Run: headless pygame with SDL's dummy video driver; simulated clock (each Clock.tick advances the game by its frame time, no real sleeping); random seed 0; keys injected as events and as key.get_pressed() state; no mouse input.
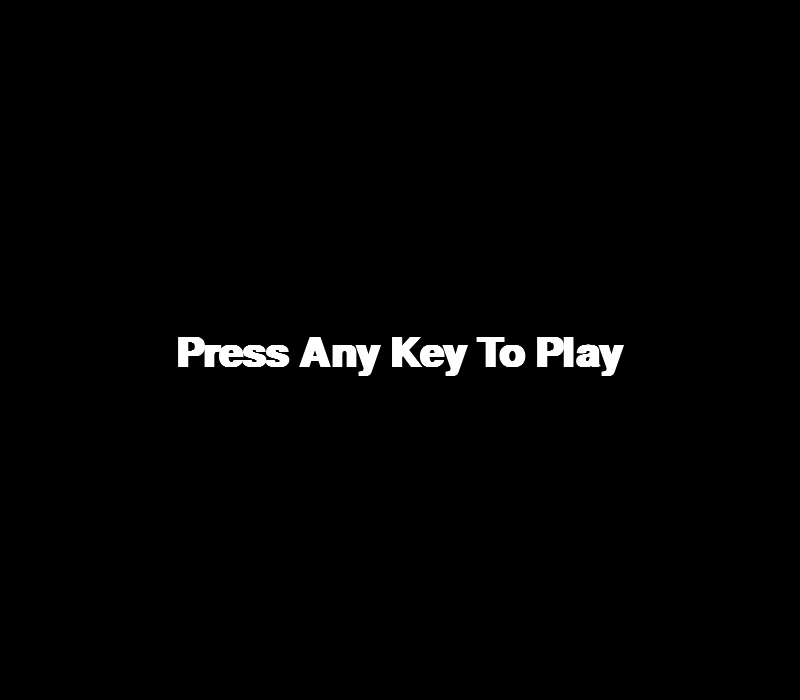
Frame 1 of 4 · flips 1–60 · no input
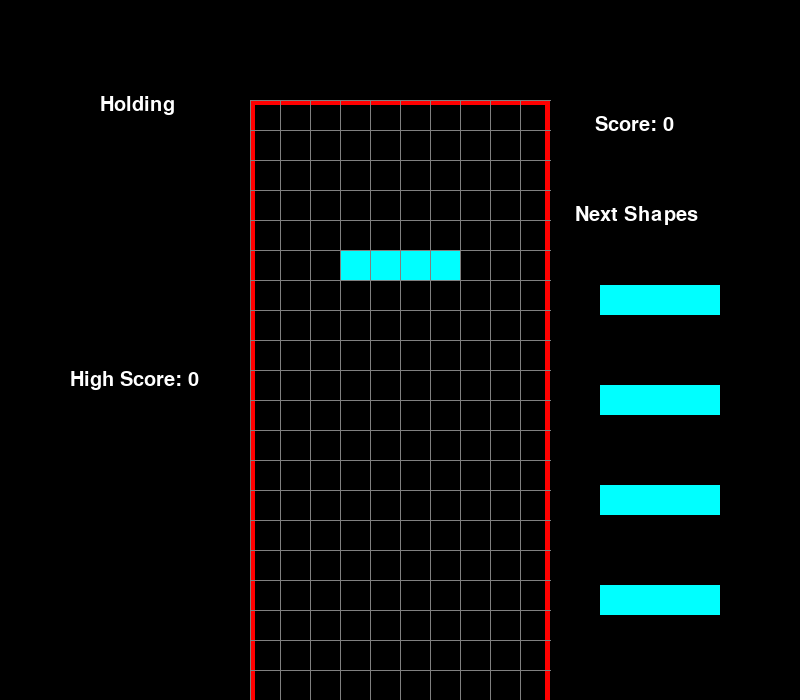
Frame 2 of 4 · flips 61–180 · tapped SPACE, RETURN · held RIGHT (→), D
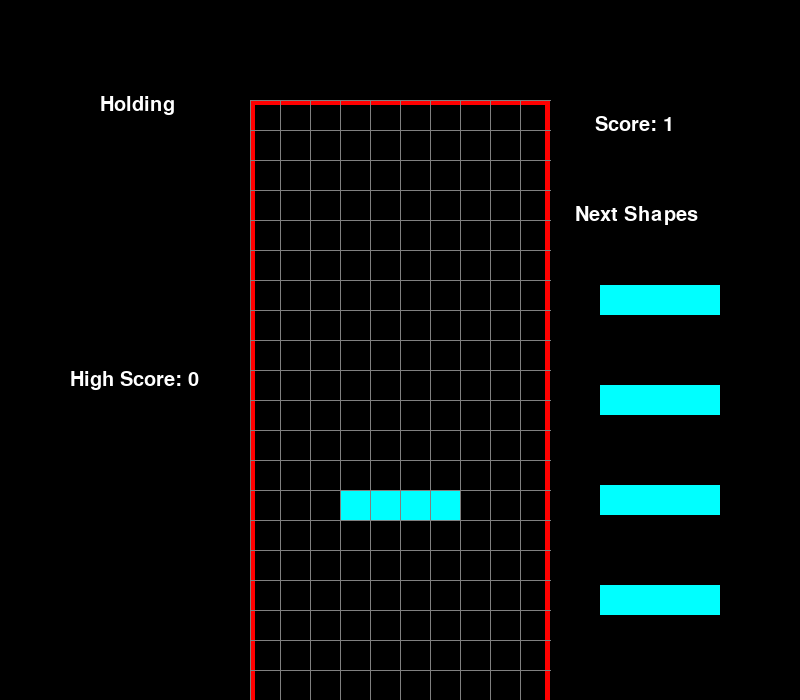
Frame 3 of 4 · flips 181–300 · held DOWN (↓), S
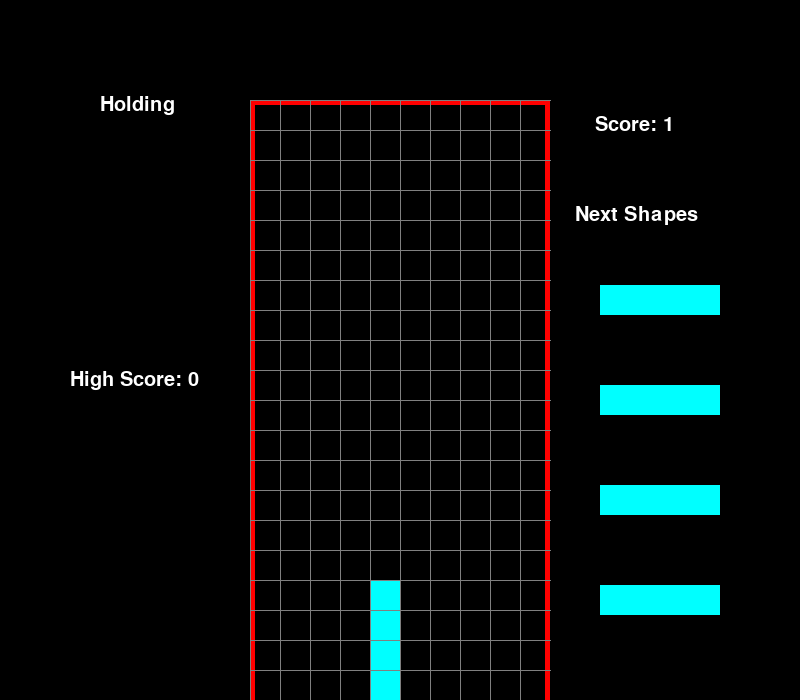
Frame 4 of 4 · flips 301–420 · held LEFT (←), A, UP (↑), W

The pygame program that drew these frames:

import pygame
import random

# sourced from https://www.techwithtim.net/tutorials/game-development-with-python/tetris-pygame/tutorial-1

class Piece(object):
    rows = 20
    columns = 10
    def __init__(self,shape,game):
        self.index = game.shapes.index(shape)
        self.start_pos = game.shape_start[self.index]

        self.x = self.start_pos[0]
        self.y = self.start_pos[1]
        self.shape = shape
        self.color = game.shape_colors[self.index]
        self.rotation = 0 # 0-3 determines the rotation

    def reset_position(self):
        self.x = self.start_pos[0]
        self.y = self.start_pos[1]

class Base():
    def __init__(self):
        pygame.font.init()
        # screen global var
        self.s_width = 800
        self.s_height = 700

        # play area global var
        self.play_width = 300
        self.play_height = 600 + 30*3 #allocate a 3 row buffer 
        self.block_size = 30

        self.top_left_x = (self.s_width - self.play_width) // 2
        self.top_left_y = self.s_height - self.play_height

        # Additional Game settings
        self.look_ahead = 4 # denotes the number of pieces you can look ahead for

        # SHAPE FORMATS

        S = [[
            '.00',
            '00.',
            '...'],
            [
            '.0.',
            '.00',
            '..0'],
            [
            '...',
            '.00',
            '00.'],
            [
            '0..',
            '00.',
            '.0.']]

        Z = [[
            '00.',
            '.00',
            '...'],
            [
            '..0',
            '.00',
            '.0.'],
            [
            '...',
            '00.',
            '.00'],
            [
            '.0.',
            '00.',
            '0..']]

        I = [
                ['....',
                '0000',
                '....',
                '....'],

                ['..0.',
                '..0.',
                '..0.',
                '..0.'],

                ['....',
                '....',
                '0000',
                '....'],

                ['.0..',
                '.0..',
                '.0..',
                '.0..']

            ]

        O = [[
            '00',
            '00'
            ]]

        J = [[
            '0..',
            '000',
            '...'],
            [
            '.00',
            '.0.',
            '.0.'],
            [
            '...',
            '000',
            '..0'],
            [
            '.0.',
            '.0.',
            '00.']]

        L = [[
            '..0',
            '000',
            '...'],
            [
            '.0.',
            '.0.',
            '.00'],
            [
            '...',
            '000',
            '0..'],
            [
            '00.',
            '.0.',
            '.0.']]

        T = [[
            '.0.',
            '000',
            '...'],
            [
            '.0.',
            '.00',
            '.0.'],
            [
            '...',
            '000',
            '.0.'],
            [
            '.0.',
            '00.',
            '.0.']]

        self.shapes = [S, Z, I, O, J, L, T]
        self.shape_colors = [(0, 255, 0), (255, 0, 0), (0, 255, 255), (255, 255, 0), (0, 0, 255), (255, 165, 0), (192, 0, 192)]

        # the x offset is 3 blocks except for the O piece 
        self.shape_start = [(3,0),(3,0),(3,0),(4,0),(3,0),(3,0),(3,0)]
        # allow for the piece to slide for 4 moves before settling on the ground
        self.settle = 4 

    # determines how to draw the grid
    def create_grid(self,locked_positions={}):
        grid = [[(0,0,0) for _ in range(10)] for _ in range(23)]

        for i in range(len(grid)):
            for j in range(len(grid[i])):
                if (j,i) in locked_positions:
                    c = locked_positions[(j,i)]
                    grid[i][j] = c
        return grid

    # Conver the format into game space coordinates
    def convert_shape_format(self,shape):
        positions = []
        format = shape.shape[shape.rotation % len(shape.shape)]
    
        for i, line in enumerate(format):
            row = list(line)
            for j, column in enumerate(row):
                if column == '0':
                    positions.append((shape.x + j, shape.y + i))
        return positions

    def valid_space(self,shape,grid):

        # check for empty spaces
        accepted_positions = [[(j, i) for j in range(10) if grid[i][j] == (0,0,0)] for i in range(20+3)]
        accepted_positions = [j for sub in accepted_positions for j in sub]
        formatted = self.convert_shape_format(shape)
        for pos in formatted:
            if pos not in accepted_positions:
                if pos[1] > -1:
                    return False
    
        return True

    # handles special instance of rotation
    # in Tetr.io the frame containing the piece is shifted one right/left
    # if the rotation would make a collision with the sides
    # returns the x offset needed for the correction (0 if none is needed)
    def wall_rotation_check(self,shape,grid):
        


        # left wall check
        shape.x += 1
        if self.valid_space(shape,grid):
            return True
        shape.x -= 1

        shape.x -= 1
        # right wall check
        if self.valid_space(shape,grid):
            return True
        shape.x += 1


        # need to do this for the long pieces
        # one side will protrude by 2
        shape.x += 2
        if self.valid_space(shape,grid):
            return True
        shape.x -= 2

        shape.x -= 2
        # right wall check
        if self.valid_space(shape,grid):
            return True
        shape.x += 2

        return False

    def check_lost(self,positions):
        for pos in positions:
            x, y = pos
            # account for buffer
            if y < 3:
                return True
        return False

    def get_shape(self):
        global shapes, shape_colors
        return Piece(self.shapes[2],self)#Piece(random.choice(self.shapes),self)

    def draw_text_middle(self,surface, text, size, color):
        font = pygame.font.SysFont("comicsans", size, bold=True)
        label = font.render(text, 1, color)

        surface.blit(label, (self.top_left_x + self.play_width /2 - (label.get_width()/2), self.top_left_y + self.play_height/2 - label.get_height()/2))
    
    def draw_grid(self,surface, grid):
    # This function draws the grey grid lines that we see
        sx = self.top_left_x
        sy = self.top_left_y+90
        for i in range(len(grid)):
            pygame.draw.line(surface, (128,128,128), (sx, sy+ i*30), (sx + self.play_width, sy + i * 30))  # horizontal lines
            for j in range(len(grid[i])):
                pygame.draw.line(surface, (128,128,128), (sx + j * 30, sy), (sx + j * 30, sy + self.play_height))  # vertical lines

    def clear_rows(self,grid, locked):
        # need to see if row is clear the shift every other row above down one

        inc = 0
        for i in range(len(grid)-1,-1,-1):
            row = grid[i]
            if (0, 0, 0) not in row:
                inc += 1
                # add positions to remove from locked
                ind = i
                for j in range(len(row)):
                    try:
                        del locked[(j, i)]
                    except:
                        continue
        # handle row consolidation
        if inc > 0:
            for key in sorted(list(locked), key=lambda x: x[1])[::-1]:
                x, y = key
                if y < ind:
                    newKey = (x, y + inc)
                    locked[newKey] = locked.pop(key)
        return inc


    # handle extra points for single,double,triple,quad, and full clears
    def scoring_func(self,grid,rows):
        score = 0

        match rows:
            case 1:
                score += 100
            case 2:
                score += 300
            case 3:
                score += 500
            case 4:
                score += 800
        if len(grid) == 0:
            score += 3500 
        return score



    def draw_next_shape(self,shapes, surface):
        font = pygame.font.SysFont('comicsans', 30)
        label = font.render('Next Shapes', 1, (255,255,255))
        for ind,shape in enumerate(shapes):
            sx = self.top_left_x + self.play_width + 50
            sy = self.top_left_y + self.play_height/2 - 100 + ind*100
            format = shape.shape[0]

            for i, line in enumerate(format):
                row = list(line)
                for j, column in enumerate(row):
                    if column == '0':
                        pygame.draw.rect(surface, shape.color, (sx + j*30, sy + i*30, 30, 30), 0)

        surface.blit(label, (self.top_left_x + self.play_width + 25, self.top_left_y + self.play_height/2 - 100 - 50))

    def draw_hold_shape(self,shape, surface):
        font = pygame.font.SysFont('comicsans', 30)
        label = font.render('Holding', 1, (255,255,255))
        sx = self.top_left_x - 150
        sy = self.top_left_y + self.play_height/2 -200
        if shape:

            format = shape.shape[0]
            for i, line in enumerate(format):
                row = list(line)
                for j, column in enumerate(row):
                    if column == '0':
                        pygame.draw.rect(surface, shape.color, (sx + j*30, sy + i*30, 30, 30), 0)
        surface.blit(label, (sx, self.top_left_y + self.play_height/2 - 260))


    def draw_window(self,surface, grid, score=0, last_score = 0):
        surface.fill((0, 0, 0))

        pygame.font.init()
        font = pygame.font.SysFont('comicsans', 60)
        label = font.render('Tetris', 1, (255, 255, 255))

        surface.blit(label, (self.top_left_x + self.play_width / 2 - (label.get_width() / 2), 30))

        # current score
        font = pygame.font.SysFont('comicsans', 30)
        label = font.render('Score: ' + str(score), 1, (255,255,255))

        sx = self.top_left_x + self.play_width + 25
        sy = self.top_left_y + self.play_height/2 - 400

        surface.blit(label, (sx + 20, sy + 160))
        # last score
        label = font.render('High Score: ' + str(last_score), 1, (255,255,255))

        sx = self.top_left_x - 200
        sy = self.top_left_y + 200

        surface.blit(label, (sx + 20, sy + 160))

        for i in range(len(grid)):
            for j in range(len(grid[i])):
                pygame.draw.rect(surface, grid[i][j], (self.top_left_x + j*self.block_size, self.top_left_y + i*self.block_size, self.block_size, self.block_size), 0)

        pygame.draw.rect(surface, (255, 0, 0), (self.top_left_x, self.top_left_y+90, self.play_width, self.play_height), 5)

        self.draw_grid(surface, grid)

    def main(self):
    
        self.locked_positions = {}  # (x,y):(255,0,0)
        self.grid = self.create_grid(self.locked_positions)
        self.change_piece = False
        self.run = True
        self.current_piece = self.get_shape()
        self.next_piece = [self.get_shape() for _ in range(self.look_ahead)]
        self.hold_piece = None
        self.clock = pygame.time.Clock()
        self.fall_time = 0
        self.level_time = 0
        self.score = 0
        # can only initiate swap if a piece has been placed
        self.swap = False
        
        # allow the pieces to be able to slide before settling
        # can only slide for self.settle per piece 
        self.onGround = False
        self.moves_slid = 0 
        while self.run:
            self.level_time += self.clock.get_rawtime()
            if self.level_time/1000 > 5:
                self.level_time = 0
                if self.level_time > 0.12:
                    self.level_time -= 0.005
            fall_speed = 0.27
            
            self.grid = self.create_grid(self.locked_positions)
            self.fall_time += self.clock.get_rawtime()
            self.clock.tick()
        
            # PIECE FALLING CODE
            if self.fall_time/1000 >= fall_speed:
                self.fall_time = 0
                self.current_piece.y += 1
                if not (self.valid_space(self.current_piece, self.grid)) and self.current_piece.y > 0:
                    self.current_piece.y -= 1
                    # we have hit a bottom collision
                    self.onGround = True

                else:
                    self.onGround = False
            for event in pygame.event.get():
                if event.type == pygame.QUIT:
                    self.run = False
                    pygame.display.quit()
                    quit()
    
                if event.type == pygame.KEYDOWN:
                    if event.key == pygame.K_LEFT:
                        self.current_piece.x -= 1
                        if not self.valid_space(self.current_piece, self.grid):
                            self.current_piece.x += 1
                        elif self.onGround:
                            self.moves_slid += 1
    
                    elif event.key == pygame.K_RIGHT:
                        self.current_piece.x += 1
                        if not self.valid_space(self.current_piece, self.grid):
                            self.current_piece.x -= 1
                        elif self.onGround:
                            self.moves_slid += 1
                    elif event.key == pygame.K_UP:
                        # rotate shape
                        self.current_piece.rotation = self.current_piece.rotation + 1 % len(self.current_piece.shape)
                        if not self.valid_space(self.current_piece, self.grid):
                            displacement = self.wall_rotation_check(self.current_piece,self.grid)
                            if not displacement:
                                self.current_piece.rotation = self.current_piece.rotation - 1 % len(self.current_piece.shape)
    
                    elif event.key == pygame.K_DOWN:
                        # move shape down
                        self.current_piece.y += 1
                        if not self.valid_space(self.current_piece, self.grid):
                            self.current_piece.y -= 1
                            # instantly set the piece down
                            self.moves_slid = self.settle 
                        else:
                            self.score += 1
                    elif event.key == pygame.K_c and not self.swap:
                        # handle piece change if necessary
                        # handle the first swap
                        temp_piece = self.hold_piece
                        self.hold_piece = self.current_piece
                        if temp_piece is not None:
                            self.current_piece = temp_piece
                        else:
                            self.current_piece = self.next_piece.pop(0)
                            self.next_piece.append(self.get_shape())
                        self.hold_piece.reset_position() #reset to top
                        self.swap = True
                        self.moves_slid = 0
                        self.onGround = False
                
                    if event.key == pygame.K_SPACE:
                        # handle immediate drop
                        distance = 1
                        self.current_piece.y += 1
                        while self.valid_space(self.current_piece,self.grid):
                            self.current_piece.y += 1
                            distance += 1
                        distance -= 1
                        self.current_piece.y -= 1
                        self.score += 2*distance
                        self.change_piece = True
                        self.moves_slid = self.settle



            shape_pos = self.convert_shape_format(self.current_piece)

            
            # another check to see if we're still on the ground
            self.current_piece.y += 1
            if not (self.valid_space(self.current_piece, self.grid)) and self.current_piece.y > 0:

                # we have hit a bottom collision
                self.onGround = True
            else:
                self.onGround = False
            self.current_piece.y -= 1

            # add color of piece to the grid for drawing
            for i in range(len(shape_pos)):
                x, y = shape_pos[i]
                if y > -1: # If we are not above the screen
                    self.grid[y][x] = self.current_piece.color



            if self.onGround and self.moves_slid >= self.settle:
                self.change_piece = True

            # IF PIECE HIT GROUND
            if self.change_piece:
                for pos in shape_pos:
                    p = (pos[0], pos[1])
                    self.locked_positions[p] = self.current_piece.color
                self.current_piece = self.next_piece.pop(0)
                self.next_piece.append(self.get_shape())
                self.change_piece = False

                rows_cleared = self.clear_rows(self.grid,self.locked_positions)
                self.score += self.scoring_func(self.locked_positions,rows_cleared)
                self.swap = False
                self.moves_slid = 0 


            self.draw_window(self.win,self.grid,self.score,0)
            self.draw_next_shape(self.next_piece,self.win)
            self.draw_hold_shape(self.hold_piece,self.win)
            pygame.display.update()
            self.evaluateBoard()
    
    def evaluateBoard(self):
        # evaluate the board to see if we have won or loss
        # in this case, this only checks if the player has lost
        if self.check_lost(self.locked_positions):
                self.draw_text_middle(self.win, "YOU LOST!", 80, (255,255,255))
                pygame.display.update()
                pygame.time.delay(1500)
                self.run = False


    def main_menu(self):  # *
        run = True
        while run:
            self.win.fill((0,0,0))
            self.draw_text_middle(self.win, 'Press Any Key To Play', 60, (255,255,255))
            pygame.display.update()
            for event in pygame.event.get():
                if event.type == pygame.QUIT:
                    run = False
                if event.type == pygame.KEYDOWN:
                    self.main()

        pygame.display.quit()

    def start_game(self):
        self.win = pygame.display.set_mode((self.s_width, self.s_height))
        self.main_menu()  # start game
        pygame.display.set_caption('Tetris')



    # These functions are exclusively used for the gym env
    
    # handles the setup of the game; found at the top of the normal game entrypoint
    def setup(self):
        self.locked_positions = {}  # (x,y):(255,0,0)
        self.grid = []
        self.simple_grid = []
        # populates both grid and simple_grid
        self.create_simple_grid(self.locked_positions)
        self.change_piece = False
        self.run = True
        self.current_piece = self.get_shape()
        self.next_piece = [self.get_shape() for _ in range(self.look_ahead)]
        self.hold_piece = None
        self.clock = pygame.time.Clock()
        self.fall_time = 0
        self.level_time = 0
        self.score = 0
        # can only initiate swap if a piece has been placed
        self.swap = False
        
        # exclusive to the gym env
        self.current_piece_format = self.convert_shape_format(self.current_piece)
        self.onGround = False
        self.moves_slid = 0
        self.done = False
        self.win = pygame.display.set_mode((self.s_width, self.s_height))
        pygame.display.set_caption('Tetris')
        
        # return the initial start state
        # State includes the following:
        # grid
        # the current piece (x,y) of the bounding box. The current shape index and the rotation index
        # the list of the next 4 pieces (in terms of index in the shapes list)
        # the hold piece index
        next_pieces_ind = [x.index for x in self.next_piece]
        hold_piece_ind = -1
        return self.simple_grid + [self.current_piece.x,self.current_piece.y,self.current_piece.index, self.current_piece.rotation] + next_pieces_ind + [hold_piece_ind]


    # manipulates the env using the action
    def action(self, action):
        # 0 - Left
        # 1 - Right
        # 2 - Up (rotate)
        # 3 - Down
        # 4 - C (swap)
        # 5 - space
        self.grid = self.create_grid(self.locked_positions)
        match action:
            case 0:
                # L
                self.current_piece.x -= 1
                if not self.valid_space(self.current_piece, self.grid):
                    self.current_piece.x += 1
                elif self.onGround:
                    self.moves_slid += 1
            case 1:
                # R
                self.current_piece.x += 1
                if not self.valid_space(self.current_piece, self.grid):
                    self.current_piece.x -= 1
                elif self.onGround:
                    self.moves_slid += 1
            case 2:
                # rotate shape
                self.current_piece.rotation = self.current_piece.rotation + 1 % len(self.current_piece.shape)
                if not self.valid_space(self.current_piece, self.grid):
                    displacement = self.wall_rotation_check(self.current_piece,self.grid)
                    if not displacement:
                        self.current_piece.rotation = self.current_piece.rotation - 1 % len(self.current_piece.shape)

            case 3:
                # move shape down
                self.current_piece.y += 1
                if not self.valid_space(self.current_piece, self.grid):
                    self.current_piece.y -= 1
                    # instantly set the piece down
                    if not self.onGround:
                        self.onGround = True
                    else:
                        self.moves_slid = self.settle 
                else:
                    self.score += 1
            case 4:
                if self.swap:
                    # handle piece change if necessary
                    # handle the first swap
                    temp_piece = self.hold_piece
                    self.hold_piece = self.current_piece
                    if temp_piece is not None:
                        self.current_piece = temp_piece
                    else:
                        self.current_piece = self.next_piece.pop(0)
                        self.next_piece.append(self.get_shape())
                    self.hold_piece.reset_position() #reset to top
                    self.swap = True
                    self.moves_slid = 0
                    self.onGround = False
    
            case 5:
                # handle immediate drop
                distance = 1
                self.current_piece.y += 1
                while self.valid_space(self.current_piece,self.grid):
                    self.current_piece.y += 1
                    distance += 1
                distance -= 1
                self.current_piece.y -= 1
                self.score += 2*distance
                self.change_piece = True
                self.moves_slid = self.settle
            
            
        # update the format of the piece    
        self.current_piece_format = self.convert_shape_format(self.current_piece)

         # add color of piece to the grid for drawing
        for i in range(len(self.current_piece_format)):
            x, y = self.current_piece_format[i]
            if y > -1: # If we are not above the screen
                self.grid[y][x] = self.current_piece.color

        if self.onGround and self.moves_slid >= self.settle:
            self.change_piece = True

        # IF PIECE HIT GROUND
        if self.change_piece:
            for pos in self.current_piece_format:
                p = (pos[0], pos[1])
                self.locked_positions[p] = self.current_piece.color
            self.current_piece = self.next_piece.pop(0)
            self.next_piece.append(self.get_shape())
            self.change_piece = False

            rows_cleared = self.clear_rows(self.grid,self.locked_positions)
            self.score += self.scoring_func(self.locked_positions,rows_cleared)
            self.swap = False
            self.moves_slid = 0 
            self.onGround = False

        if self.check_lost(self.locked_positions):
            self.done = True

        next_pieces_ind = [x.index for x in self.next_piece]
        hold_piece_ind = -1
        # TODO handle the reward function
        # Will depend on the environment i.e 40 lines vs 2 min blitz
        return self.simple_grid + [self.current_piece.x,self.current_piece.y,self.current_piece.index, self.current_piece.rotation] + next_pieces_ind + [hold_piece_ind], self.reward_function(), self.done,{}
    
    def reward_function(self):
        return 0

    def render(self):
        self.draw_window(self.win,self.grid,self.score,0)
        self.draw_next_shape(self.next_piece, self.win)
        self.draw_hold_shape(self.hold_piece,self.win)
        pygame.display.update()

    # same logic as create grid but also populates the simple grid as well
    def create_simple_grid(self,locked_positions={}):
        self.grid = [[(0,0,0) for _ in range(10)] for _ in range(23)]
        self.simple_grid = []
        for i in range(len(self.grid)):
            for j in range(len(self.grid[i])):
                if (j,i) in locked_positions:
                    c = locked_positions[(j,i)]
                    self.grid[i][j] = c
                    self.simple_grid.append(1)
                else:
                    self.simple_grid.append(0)
    def close(self):
        if self.win is not None:
            pygame.display.quit()
            pygame.quit()
if __name__ == '__main__':
    game = Base()
    game.start_game()
